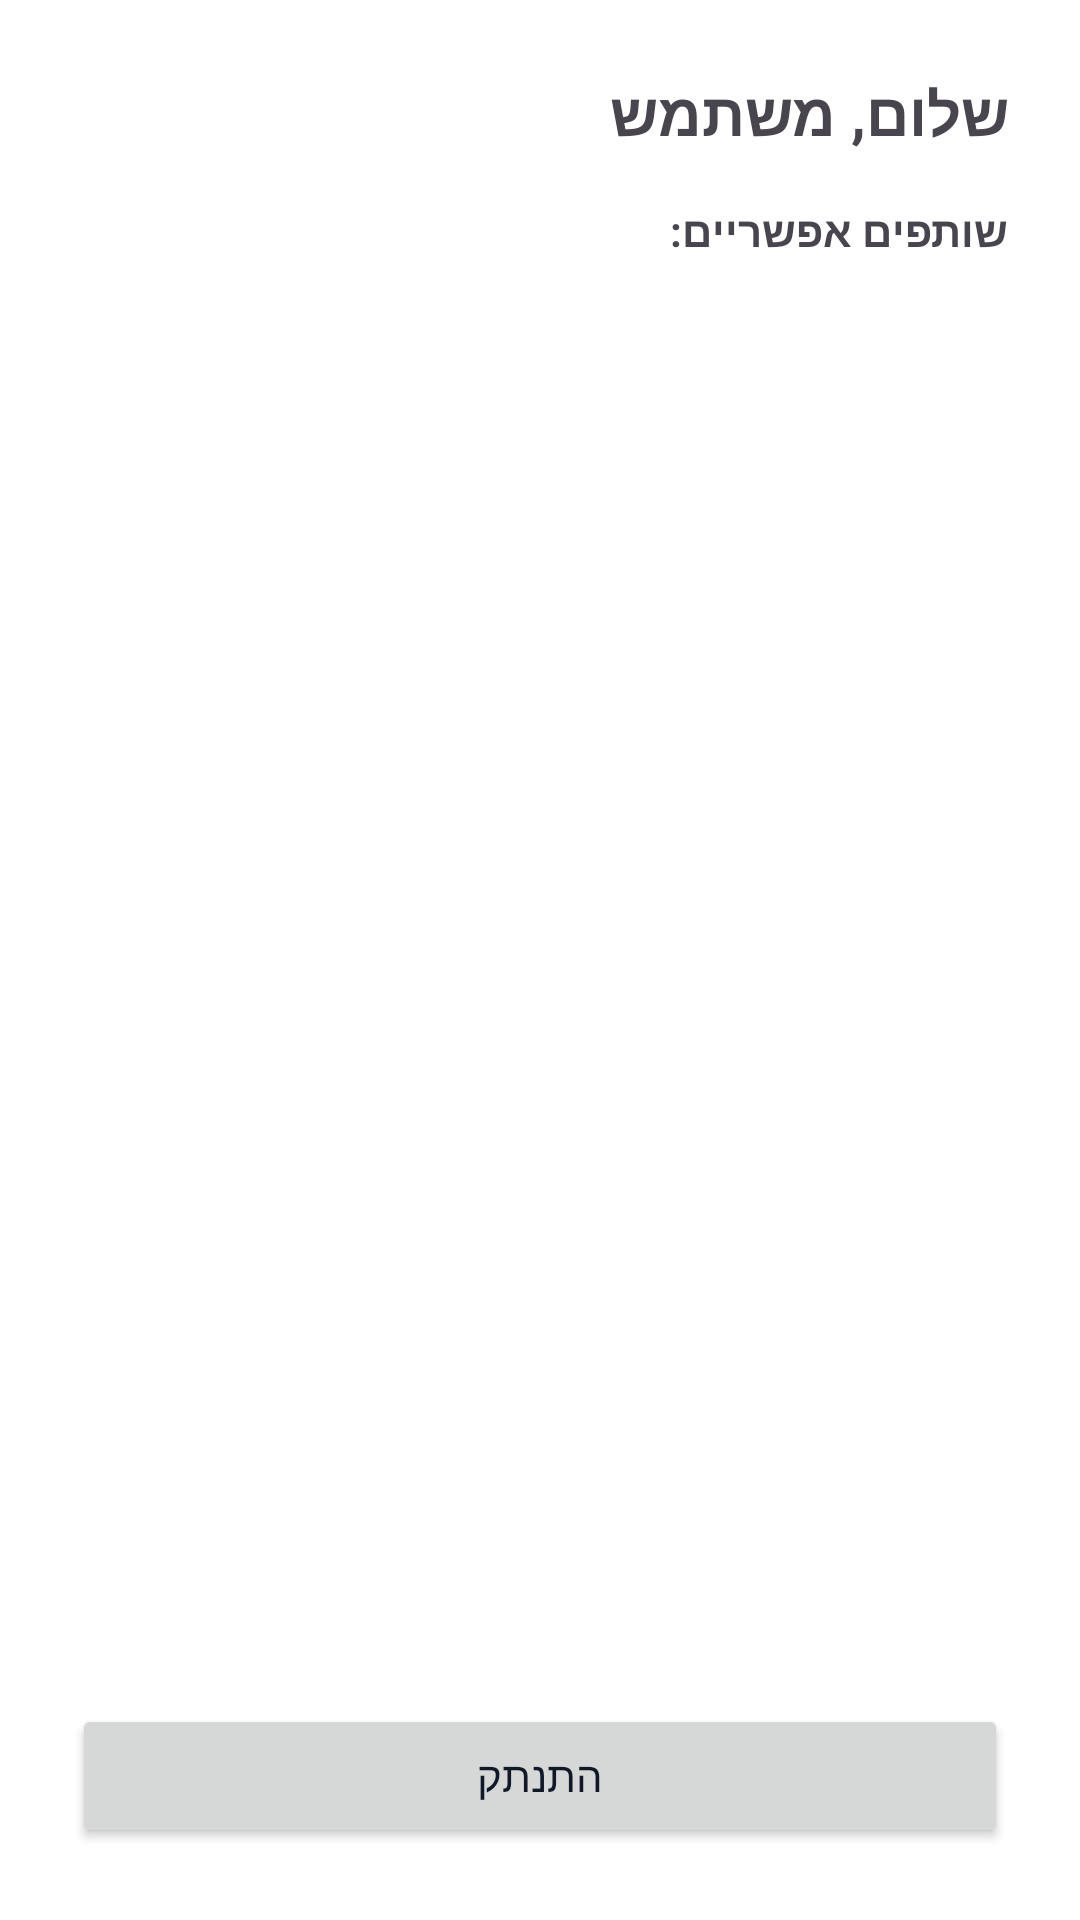

Reconstruct the res/layout file that produces this screen, plus the resources it refers to.
<!-- AndroidManifest.xml: application theme Theme.Roomatch -->
<!-- res/layout/fragment_home.xml -->
<?xml version="1.0" encoding="utf-8"?>

<LinearLayout xmlns:android="http://schemas.android.com/apk/res/android"
    android:layout_width="match_parent"
    android:layout_height="match_parent"
    android:orientation="vertical"
    android:padding="24dp"
    android:layoutDirection="rtl">

    <TextView
        android:id="@+id/textViewGreeting"
        android:layout_width="wrap_content"
        android:layout_height="wrap_content"
        android:text="שלום, משתמש"
        android:textSize="20sp"
        android:textStyle="bold"
        android:paddingBottom="16dp" />

    <TextView
        android:layout_width="wrap_content"
        android:layout_height="wrap_content"
        android:text="שותפים אפשריים:"
        android:textStyle="bold"
        android:paddingBottom="8dp" />

    <androidx.recyclerview.widget.RecyclerView
        android:id="@+id/recyclerViewUsers"
        android:layout_width="match_parent"
        android:layout_height="0dp"
        android:layout_weight="1" />

    <Button
        android:id="@+id/buttonLogout"
        android:layout_width="match_parent"
        android:layout_height="wrap_content"
        android:text="התנתק"
        android:layout_marginTop="16dp"/>
</LinearLayout>
<!-- resources referenced by this layout -->
<resources>
  <style name="Theme.Roomatch" parent="Theme.Material3.DayNight.NoActionBar">
          
          <item name="colorPrimary">@color/Sky_blue</item>
          <item name="colorPrimaryContainer">@color/Navy_blue</item>
          <item name="colorSurface">@color/background_white</item>
          <item name="android:colorBackground">@color/card_white</item>
          <item name="android:textColorPrimary">@color/text_grey</item>
          <item name="android:textColorSecondary">@color/text_grey_secondary</item>
          <item name="colorOnPrimary">@color/white</item>
          <item name="android:windowNoTitle">true</item>
          <item name="android:windowActionBar">false</item>
          <item name="editTextBackground">@color/card_white</item>
  
      </style>
  <color name="Sky_blue">#3BAFDA</color>
  <color name="Navy_blue">#1A2E45</color>
  <color name="background_white">#f9fafb</color>
  <color name="card_white">#FFFFFF</color>
  <color name="text_grey">#111827</color>
  <color name="text_grey_secondary">#6B7280</color>
  <color name="white">#FFFFFFFF</color>
</resources>
